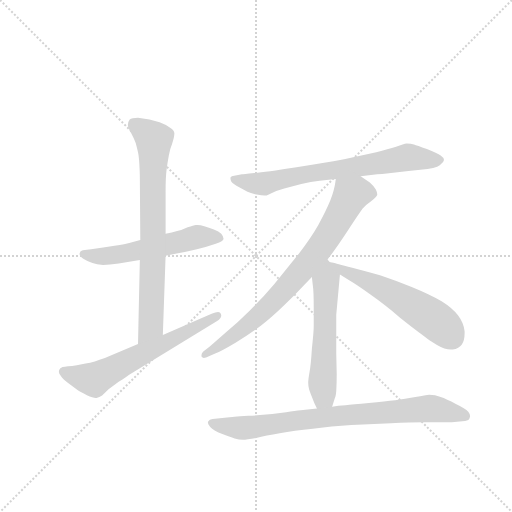
t = 0.00 s
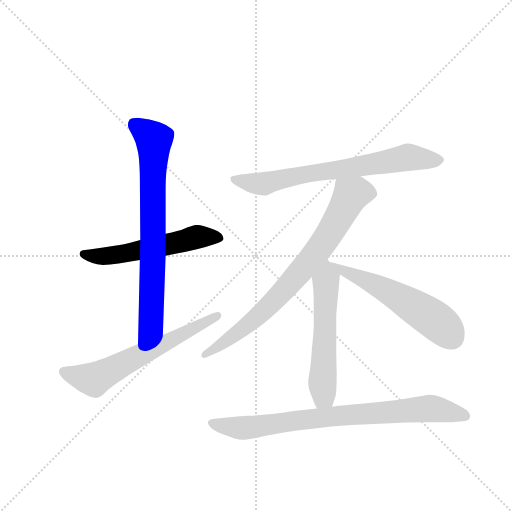
t = 1.28 s
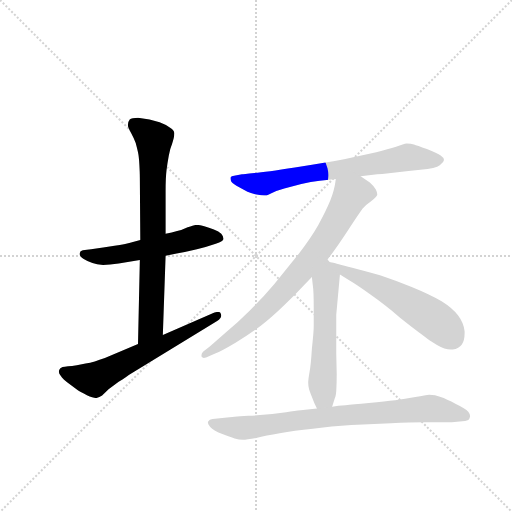
t = 2.55 s
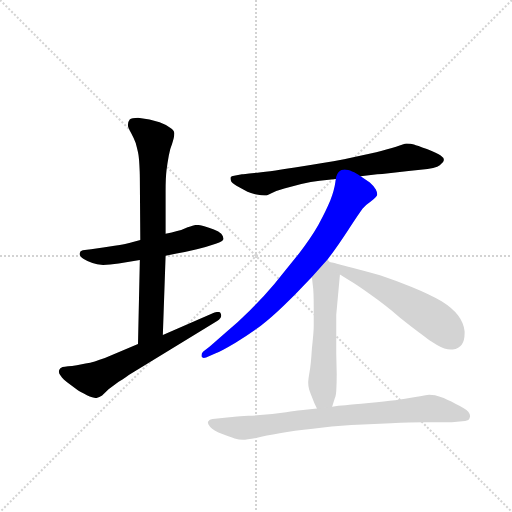
t = 3.83 s
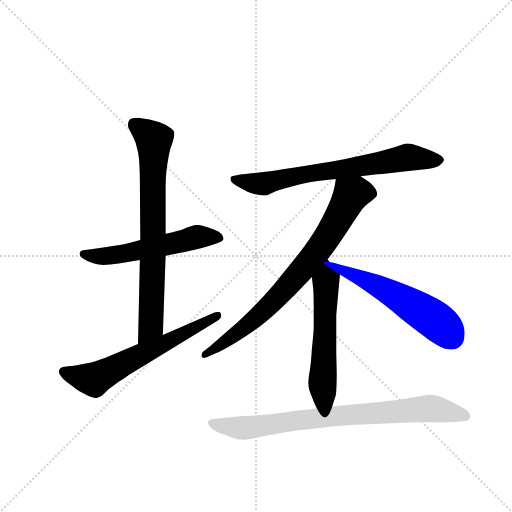
t = 5.10 s
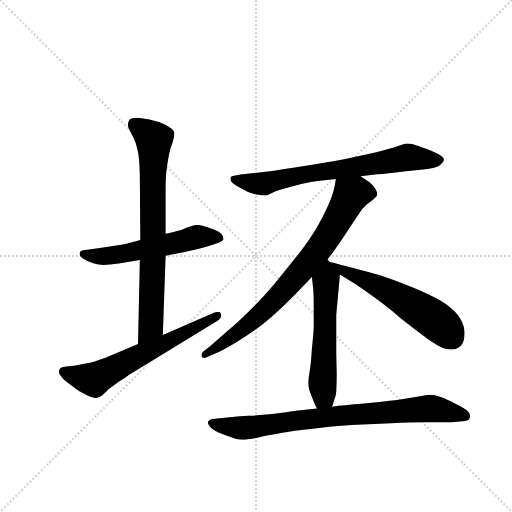
t = 6.38 s

The animated SVG that drew these frames (rendered in a browser with its animation timeline set to each time). Animation: 8 CSS @keyframes rules; one cycle of 6.38 s.

<svg version="1.1" viewBox="0 0 1024 1024" xmlns="http://www.w3.org/2000/svg">
  <g stroke="lightgray" stroke-dasharray="1,1" stroke-width="1" transform="scale(4, 4)">
    <line x1="0" y1="0" x2="256" y2="256"></line>
    <line x1="256" y1="0" x2="0" y2="256"></line>
    <line x1="128" y1="0" x2="128" y2="256"></line>
    <line x1="0" y1="128" x2="256" y2="128"></line>
  </g>
  <g transform="scale(0.92, -0.92) translate(60, -900)">
    <style type="text/css">
      
        @keyframes keyframes0 {
          from {
            stroke: blue;
            stroke-dashoffset: 557;
            stroke-width: 128;
          }
          64% {
            animation-timing-function: step-end;
            stroke: blue;
            stroke-dashoffset: 0;
            stroke-width: 128;
          }
          to {
            stroke: black;
            stroke-width: 1024;
          }
        }
        #make-me-a-hanzi-animation-0 {
          animation: keyframes0 0.7032877604166666s both;
          animation-delay: 0s;
          animation-timing-function: linear;
        }
      
        @keyframes keyframes1 {
          from {
            stroke: blue;
            stroke-dashoffset: 755;
            stroke-width: 128;
          }
          71% {
            animation-timing-function: step-end;
            stroke: blue;
            stroke-dashoffset: 0;
            stroke-width: 128;
          }
          to {
            stroke: black;
            stroke-width: 1024;
          }
        }
        #make-me-a-hanzi-animation-1 {
          animation: keyframes1 0.8644205729166666s both;
          animation-delay: 0.7032877604166666s;
          animation-timing-function: linear;
        }
      
        @keyframes keyframes2 {
          from {
            stroke: blue;
            stroke-dashoffset: 626;
            stroke-width: 128;
          }
          67% {
            animation-timing-function: step-end;
            stroke: blue;
            stroke-dashoffset: 0;
            stroke-width: 128;
          }
          to {
            stroke: black;
            stroke-width: 1024;
          }
        }
        #make-me-a-hanzi-animation-2 {
          animation: keyframes2 0.7594401041666666s both;
          animation-delay: 1.5677083333333333s;
          animation-timing-function: linear;
        }
      
        @keyframes keyframes3 {
          from {
            stroke: blue;
            stroke-dashoffset: 711;
            stroke-width: 128;
          }
          70% {
            animation-timing-function: step-end;
            stroke: blue;
            stroke-dashoffset: 0;
            stroke-width: 128;
          }
          to {
            stroke: black;
            stroke-width: 1024;
          }
        }
        #make-me-a-hanzi-animation-3 {
          animation: keyframes3 0.82861328125s both;
          animation-delay: 2.3271484375s;
          animation-timing-function: linear;
        }
      
        @keyframes keyframes4 {
          from {
            stroke: blue;
            stroke-dashoffset: 787;
            stroke-width: 128;
          }
          72% {
            animation-timing-function: step-end;
            stroke: blue;
            stroke-dashoffset: 0;
            stroke-width: 128;
          }
          to {
            stroke: black;
            stroke-width: 1024;
          }
        }
        #make-me-a-hanzi-animation-4 {
          animation: keyframes4 0.8904622395833334s both;
          animation-delay: 3.15576171875s;
          animation-timing-function: linear;
        }
      
        @keyframes keyframes5 {
          from {
            stroke: blue;
            stroke-dashoffset: 565;
            stroke-width: 128;
          }
          65% {
            animation-timing-function: step-end;
            stroke: blue;
            stroke-dashoffset: 0;
            stroke-width: 128;
          }
          to {
            stroke: black;
            stroke-width: 1024;
          }
        }
        #make-me-a-hanzi-animation-5 {
          animation: keyframes5 0.7097981770833334s both;
          animation-delay: 4.046223958333333s;
          animation-timing-function: linear;
        }
      
        @keyframes keyframes6 {
          from {
            stroke: blue;
            stroke-dashoffset: 565;
            stroke-width: 128;
          }
          65% {
            animation-timing-function: step-end;
            stroke: blue;
            stroke-dashoffset: 0;
            stroke-width: 128;
          }
          to {
            stroke: black;
            stroke-width: 1024;
          }
        }
        #make-me-a-hanzi-animation-6 {
          animation: keyframes6 0.7097981770833334s both;
          animation-delay: 4.756022135416666s;
          animation-timing-function: linear;
        }
      
        @keyframes keyframes7 {
          from {
            stroke: blue;
            stroke-dashoffset: 812;
            stroke-width: 128;
          }
          73% {
            animation-timing-function: step-end;
            stroke: blue;
            stroke-dashoffset: 0;
            stroke-width: 128;
          }
          to {
            stroke: black;
            stroke-width: 1024;
          }
        }
        #make-me-a-hanzi-animation-7 {
          animation: keyframes7 0.9108072916666666s both;
          animation-delay: 5.465820312499999s;
          animation-timing-function: linear;
        }
      
    </style>
    
      <path d="M 245 378 L 221 372 Q 214 370 189 366 Q 165 362 138 358 L 120 356 Q 114 355 113 349 L 113 348 Q 113 342 122 337 Q 132 331 141 328 Q 150 325 164 324 Q 178 324 198 327 L 244 335 L 300 344 L 324 349 Q 344 352 368 358 Q 392 364 409 370 Q 426 376 426 381 Q 426 386 421 392 Q 416 397 405 401 Q 394 405 384 408 Q 376 411 369 411 L 366 411 Q 361 410 348 406 Q 336 400 325 398 Q 314 395 300 392 L 245 378 Z" fill="lightgray"></path>
    
      <path d="M 244 335 L 240 152 C 239 122 293 142 294 172 L 300 344 L 300 392 L 300 484 Q 300 514 302 530 Q 304 546 307 562 Q 310 578 314 587 Q 319 602 319 609 L 319 611 Q 318 618 309 623 Q 300 629 287 634 Q 274 638 265 640 Q 256 642 240 644 Q 226 644 222 640 Q 218 635 218 628 Q 218 622 225 611 Q 231 600 235 589 Q 238 578 240 569 Q 242 560 243 542 Q 244 524 244 514 L 245 378 L 244 335 Z" fill="lightgray"></path>
    
      <path d="M 240 152 L 168 122 Q 156 118 146 114 Q 136 111 126 110 L 107 106 Q 96 104 88 104 Q 80 103 76 102 Q 70 100 69 96 Q 68 94 68 92 Q 68 88 72 83 Q 76 76 91 65 L 110 51 Q 114 48 129 41 Q 142 35 148 35 L 150 35 Q 156 36 162 40 L 176 54 L 198 70 Q 216 82 220 85 L 412 202 Q 421 208 421 214 Q 421 216 420 218 Q 419 222 414 222 Q 409 222 400 218 L 294 172 L 240 152 Z" fill="lightgray"></path>
    
      <path d="M 724 517 L 760 521 L 771 522 L 828 528 L 854 531 Q 888 534 896 541 Q 905 548 905 552 L 905 553 Q 905 557 898 562 Q 891 567 868 576 Q 846 584 840 586 Q 833 588 824 588 Q 818 587 801 581 Q 784 576 758 569 L 688 554 Q 644 546 581 536 Q 518 526 493 524 Q 468 521 466 521 L 449 518 Q 443 518 441 514 L 441 512 Q 441 509 443 505 Q 447 500 460 493 L 478 483 Q 484 480 498 477 Q 509 475 515 475 L 518 475 Q 520 475 530 480 Q 540 485 558 490 L 595 500 Q 616 505 635 507 L 670 511 L 724 517 Z" fill="lightgray"></path>
    
      <path d="M 652 336 L 661 348 Q 672 362 697 400 Q 722 438 728 446 Q 734 454 746 462 Q 758 471 760 476 L 760 478 Q 760 482 757 488 Q 752 496 744 503 Q 736 509 724 517 C 699 534 675 541 670 511 L 669 504 Q 667 488 658 464 Q 648 440 632 411 Q 616 383 590 349 L 536 282 Q 508 249 482 224 Q 458 200 432 178 L 396 147 L 382 136 Q 378 132 378 128 L 378 125 Q 380 122 383 122 Q 385 122 388 123 L 409 132 Q 420 136 452 155 Q 484 175 507 192 Q 530 210 556 235 Q 582 260 594 273 L 618 298 L 652 336 Z" fill="lightgray"></path>
    
      <path d="M 618 298 L 620 280 Q 622 268 622 232 L 622 190 Q 622 178 618 142 Q 616 108 613 92 Q 610 75 610 68 Q 610 62 612 53 Q 615 44 619 35 Q 622 26 629 12 C 642 -15 653 -13 662 16 L 668 35 Q 670 38 671 50 Q 672 66 672 87 L 671 132 L 671 216 L 679 303 C 680 317 680 317 657 330 L 652 336 C 633 359 615 328 618 298 Z" fill="lightgray"></path>
    
      <path d="M 679 303 L 700 290 Q 717 280 746 259 Q 776 238 809 210 Q 843 183 857 173 Q 870 162 890 150 Q 907 140 920 140 L 924 140 Q 938 142 944 151 Q 950 160 950 175 L 950 180 Q 948 198 936 214 Q 924 230 900 245 Q 874 260 835 276 Q 796 292 777 298 Q 758 304 716 315 Q 673 326 667 328 Q 662 330 657 330 C 628 336 653 319 679 303 Z" fill="lightgray"></path>
    
      <path d="M 629 12 L 609 10 Q 602 10 562 4 Q 521 -2 480 -4 Q 440 -7 439 -7 L 402 -11 Q 395 -12 393 -16 Q 392 -17 392 -19 Q 392 -22 397 -28 Q 404 -36 422 -43 Q 440 -50 450 -53 Q 460 -56 468 -56 Q 476 -56 497 -52 Q 518 -47 548 -42 Q 579 -36 620 -32 Q 660 -26 704 -24 L 790 -20 Q 832 -18 862 -18 L 922 -18 L 951 -15 Q 960 -14 961 -8 Q 962 -6 962 -5 Q 962 0 958 5 Q 952 12 931 22 Q 910 33 898 37 Q 886 42 873 42 Q 866 41 843 37 Q 820 33 799 30 Q 778 28 742 24 Q 706 21 691 19 Q 675 18 662 16 L 629 12 Z" fill="lightgray"></path>
    
    
      <clipPath id="make-me-a-hanzi-clip-0">
        <path d="M 245 378 L 221 372 Q 214 370 189 366 Q 165 362 138 358 L 120 356 Q 114 355 113 349 L 113 348 Q 113 342 122 337 Q 132 331 141 328 Q 150 325 164 324 Q 178 324 198 327 L 244 335 L 300 344 L 324 349 Q 344 352 368 358 Q 392 364 409 370 Q 426 376 426 381 Q 426 386 421 392 Q 416 397 405 401 Q 394 405 384 408 Q 376 411 369 411 L 366 411 Q 361 410 348 406 Q 336 400 325 398 Q 314 395 300 392 L 245 378 Z"></path>
      </clipPath>
      <path clip-path="url(#make-me-a-hanzi-clip-0)" d="M 121 349 L 168 343 L 368 385 L 417 384" fill="none" id="make-me-a-hanzi-animation-0" stroke-dasharray="429 858" stroke-linecap="round"></path>
    
      <clipPath id="make-me-a-hanzi-clip-1">
        <path d="M 244 335 L 240 152 C 239 122 293 142 294 172 L 300 344 L 300 392 L 300 484 Q 300 514 302 530 Q 304 546 307 562 Q 310 578 314 587 Q 319 602 319 609 L 319 611 Q 318 618 309 623 Q 300 629 287 634 Q 274 638 265 640 Q 256 642 240 644 Q 226 644 222 640 Q 218 635 218 628 Q 218 622 225 611 Q 231 600 235 589 Q 238 578 240 569 Q 242 560 243 542 Q 244 524 244 514 L 245 378 L 244 335 Z"></path>
      </clipPath>
      <path clip-path="url(#make-me-a-hanzi-clip-1)" d="M 230 631 L 275 594 L 268 196 L 245 160" fill="none" id="make-me-a-hanzi-animation-1" stroke-dasharray="627 1254" stroke-linecap="round"></path>
    
      <clipPath id="make-me-a-hanzi-clip-2">
        <path d="M 240 152 L 168 122 Q 156 118 146 114 Q 136 111 126 110 L 107 106 Q 96 104 88 104 Q 80 103 76 102 Q 70 100 69 96 Q 68 94 68 92 Q 68 88 72 83 Q 76 76 91 65 L 110 51 Q 114 48 129 41 Q 142 35 148 35 L 150 35 Q 156 36 162 40 L 176 54 L 198 70 Q 216 82 220 85 L 412 202 Q 421 208 421 214 Q 421 216 420 218 Q 419 222 414 222 Q 409 222 400 218 L 294 172 L 240 152 Z"></path>
      </clipPath>
      <path clip-path="url(#make-me-a-hanzi-clip-2)" d="M 79 91 L 144 75 L 413 214" fill="none" id="make-me-a-hanzi-animation-2" stroke-dasharray="498 996" stroke-linecap="round"></path>
    
      <clipPath id="make-me-a-hanzi-clip-3">
        <path d="M 724 517 L 760 521 L 771 522 L 828 528 L 854 531 Q 888 534 896 541 Q 905 548 905 552 L 905 553 Q 905 557 898 562 Q 891 567 868 576 Q 846 584 840 586 Q 833 588 824 588 Q 818 587 801 581 Q 784 576 758 569 L 688 554 Q 644 546 581 536 Q 518 526 493 524 Q 468 521 466 521 L 449 518 Q 443 518 441 514 L 441 512 Q 441 509 443 505 Q 447 500 460 493 L 478 483 Q 484 480 498 477 Q 509 475 515 475 L 518 475 Q 520 475 530 480 Q 540 485 558 490 L 595 500 Q 616 505 635 507 L 670 511 L 724 517 Z"></path>
      </clipPath>
      <path clip-path="url(#make-me-a-hanzi-clip-3)" d="M 447 513 L 507 500 L 593 520 L 827 558 L 895 553" fill="none" id="make-me-a-hanzi-animation-3" stroke-dasharray="583 1166" stroke-linecap="round"></path>
    
      <clipPath id="make-me-a-hanzi-clip-4">
        <path d="M 652 336 L 661 348 Q 672 362 697 400 Q 722 438 728 446 Q 734 454 746 462 Q 758 471 760 476 L 760 478 Q 760 482 757 488 Q 752 496 744 503 Q 736 509 724 517 C 699 534 675 541 670 511 L 669 504 Q 667 488 658 464 Q 648 440 632 411 Q 616 383 590 349 L 536 282 Q 508 249 482 224 Q 458 200 432 178 L 396 147 L 382 136 Q 378 132 378 128 L 378 125 Q 380 122 383 122 Q 385 122 388 123 L 409 132 Q 420 136 452 155 Q 484 175 507 192 Q 530 210 556 235 Q 582 260 594 273 L 618 298 L 652 336 Z"></path>
      </clipPath>
      <path clip-path="url(#make-me-a-hanzi-clip-4)" d="M 752 477 L 715 482 L 702 475 L 634 359 L 546 257 L 480 196 L 382 127" fill="none" id="make-me-a-hanzi-animation-4" stroke-dasharray="659 1318" stroke-linecap="round"></path>
    
      <clipPath id="make-me-a-hanzi-clip-5">
        <path d="M 618 298 L 620 280 Q 622 268 622 232 L 622 190 Q 622 178 618 142 Q 616 108 613 92 Q 610 75 610 68 Q 610 62 612 53 Q 615 44 619 35 Q 622 26 629 12 C 642 -15 653 -13 662 16 L 668 35 Q 670 38 671 50 Q 672 66 672 87 L 671 132 L 671 216 L 679 303 C 680 317 680 317 657 330 L 652 336 C 633 359 615 328 618 298 Z"></path>
      </clipPath>
      <path clip-path="url(#make-me-a-hanzi-clip-5)" d="M 650 329 L 644 48 L 633 22" fill="none" id="make-me-a-hanzi-animation-5" stroke-dasharray="437 874" stroke-linecap="round"></path>
    
      <clipPath id="make-me-a-hanzi-clip-6">
        <path d="M 679 303 L 700 290 Q 717 280 746 259 Q 776 238 809 210 Q 843 183 857 173 Q 870 162 890 150 Q 907 140 920 140 L 924 140 Q 938 142 944 151 Q 950 160 950 175 L 950 180 Q 948 198 936 214 Q 924 230 900 245 Q 874 260 835 276 Q 796 292 777 298 Q 758 304 716 315 Q 673 326 667 328 Q 662 330 657 330 C 628 336 653 319 679 303 Z"></path>
      </clipPath>
      <path clip-path="url(#make-me-a-hanzi-clip-6)" d="M 661 326 L 814 250 L 884 206 L 923 166" fill="none" id="make-me-a-hanzi-animation-6" stroke-dasharray="437 874" stroke-linecap="round"></path>
    
      <clipPath id="make-me-a-hanzi-clip-7">
        <path d="M 629 12 L 609 10 Q 602 10 562 4 Q 521 -2 480 -4 Q 440 -7 439 -7 L 402 -11 Q 395 -12 393 -16 Q 392 -17 392 -19 Q 392 -22 397 -28 Q 404 -36 422 -43 Q 440 -50 450 -53 Q 460 -56 468 -56 Q 476 -56 497 -52 Q 518 -47 548 -42 Q 579 -36 620 -32 Q 660 -26 704 -24 L 790 -20 Q 832 -18 862 -18 L 922 -18 L 951 -15 Q 960 -14 961 -8 Q 962 -6 962 -5 Q 962 0 958 5 Q 952 12 931 22 Q 910 33 898 37 Q 886 42 873 42 Q 866 41 843 37 Q 820 33 799 30 Q 778 28 742 24 Q 706 21 691 19 Q 675 18 662 16 L 629 12 Z"></path>
      </clipPath>
      <path clip-path="url(#make-me-a-hanzi-clip-7)" d="M 401 -20 L 484 -30 L 659 -5 L 877 12 L 952 -3" fill="none" id="make-me-a-hanzi-animation-7" stroke-dasharray="684 1368" stroke-linecap="round"></path>
    
  </g>
</svg>
